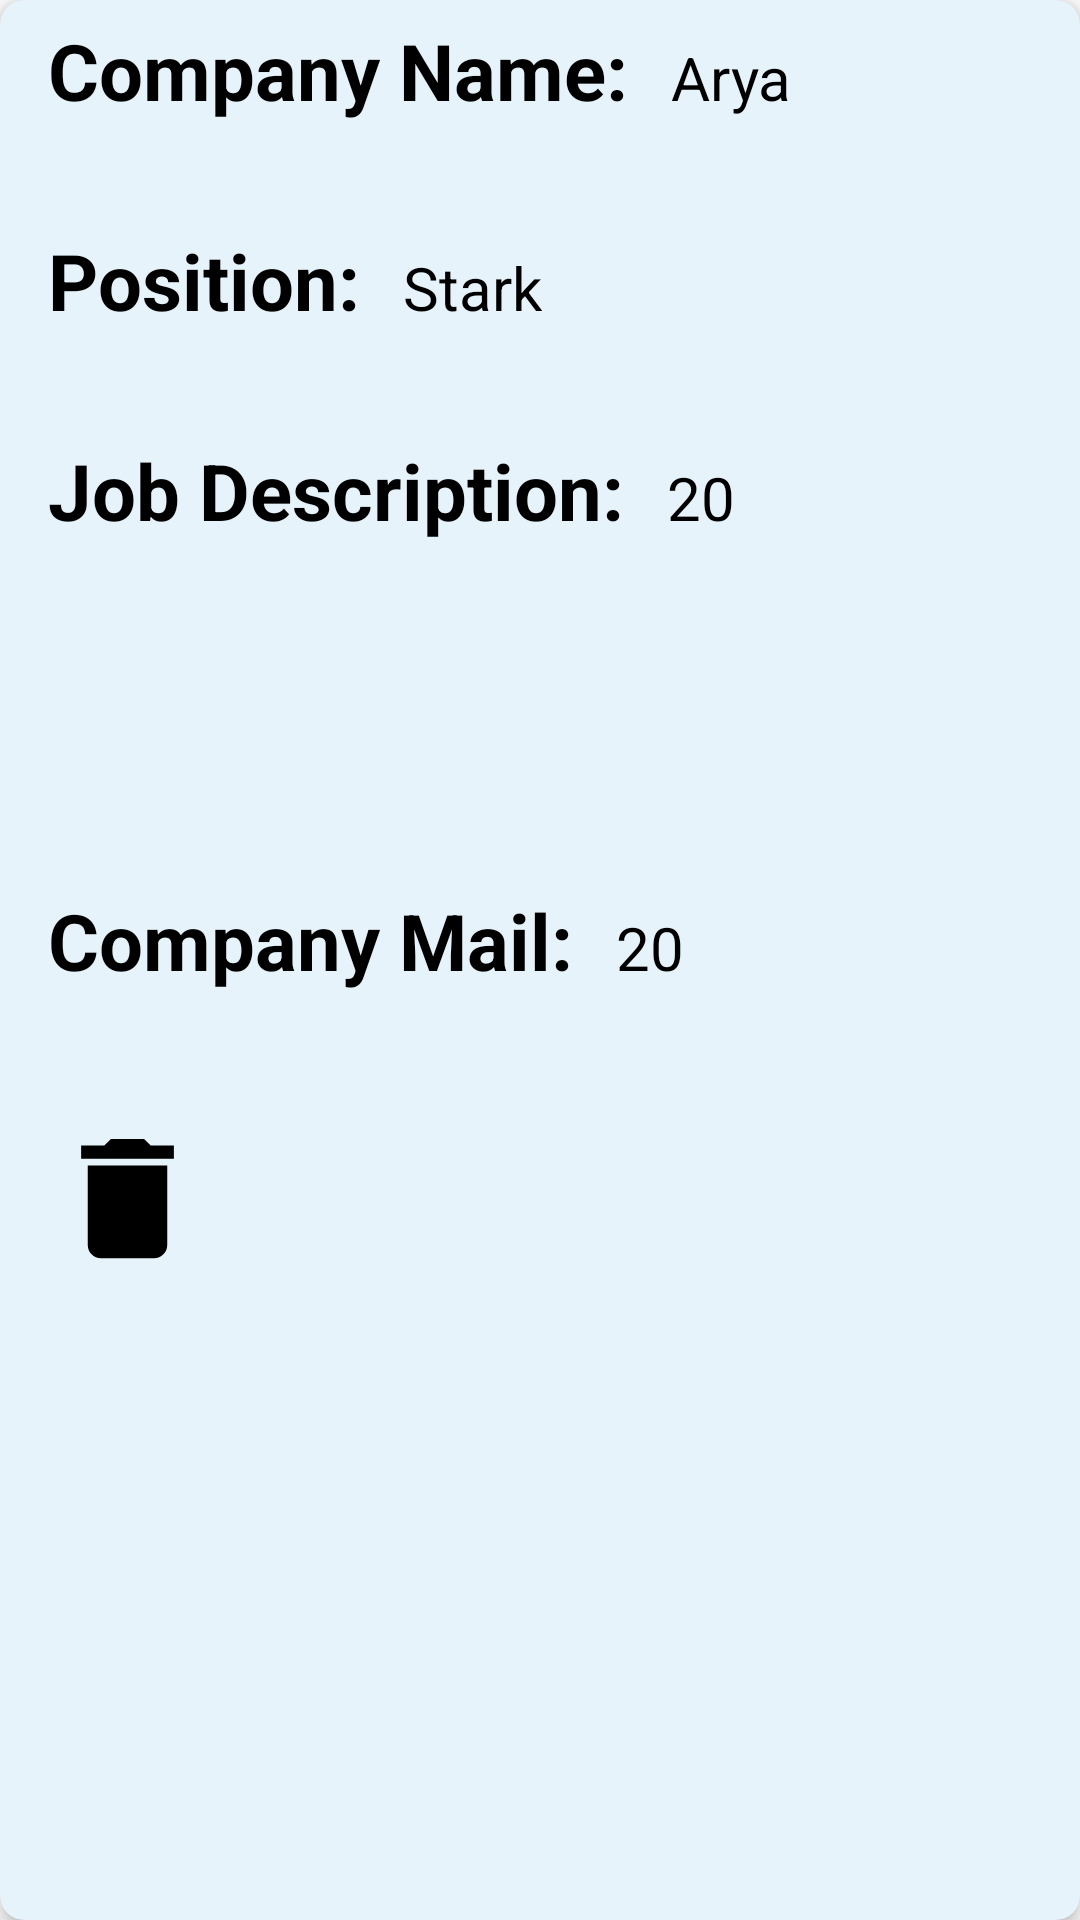

Produce the Android XML layout that renders to this screen, including the resource entries it uses.
<!-- AndroidManifest.xml: application theme Theme.MAD -->
<!-- res/layout/jobcard.xml -->
<?xml version="1.0" encoding="utf-8"?>
<androidx.cardview.widget.CardView xmlns:android="http://schemas.android.com/apk/res/android"
    xmlns:app="http://schemas.android.com/apk/res-auto"
    android:layout_width="match_parent"
    android:layout_height="wrap_content"
    android:layout_margin="8dp"
    android:backgroundTint="#E6F3FA"
    app:cardCornerRadius="8dp"
    app:cardElevation="4dp">

    <LinearLayout
        android:layout_width="match_parent"
        android:layout_height="wrap_content"
        android:layout_marginVertical="6dp"
        android:layout_marginStart="16dp"
        android:orientation="vertical">

        <LinearLayout
            android:layout_width="wrap_content"
            android:layout_height="70dp"
            android:layout_gravity="center_vertical"
            android:orientation="horizontal">

            <TextView
                android:layout_width="wrap_content"
                android:layout_height="wrap_content"
                android:text="Company Name: "
                android:textColor="@color/black"
                android:textSize="26sp"
                android:textStyle="bold" />

            <TextView
                android:id="@+id/CMn"
                android:layout_width="wrap_content"
                android:layout_height="wrap_content"
                android:layout_marginStart="8dp"
                android:text="Arya"
                android:textColor="@color/black"
                android:textSize="20sp" />

        </LinearLayout>

        <LinearLayout
            android:layout_width="wrap_content"
            android:layout_height="70dp"
            android:layout_gravity="center_vertical"
            android:orientation="horizontal">

            <TextView
                android:layout_width="wrap_content"
                android:layout_height="wrap_content"
                android:text="Position: "
                android:textColor="@color/black"
                android:textSize="26sp"
                android:textStyle="bold" />

            <TextView
                android:id="@+id/CNm"
                android:layout_width="wrap_content"
                android:layout_height="wrap_content"
                android:layout_marginStart="8dp"
                android:text="Stark"
                android:textColor="@color/black"
                android:textSize="20sp" />

        </LinearLayout>

        <LinearLayout
            android:layout_width="wrap_content"
            android:layout_height="150dp"
            android:layout_gravity="center_vertical"
            android:orientation="horizontal">

            <TextView
                android:layout_width="wrap_content"
                android:layout_height="wrap_content"
                android:text="Job Description: "
                android:textColor="@color/black"
                android:textSize="26sp"
                android:textStyle="bold" />

            <TextView
                android:id="@+id/POs"
                android:layout_width="wrap_content"
                android:layout_height="wrap_content"
                android:layout_marginStart="8dp"
                android:text="20"
                android:textColor="@color/black"
                android:textSize="20sp" />

        </LinearLayout>

        <LinearLayout
            android:layout_width="wrap_content"
            android:layout_height="70dp"
            android:layout_gravity="center_vertical"
            android:orientation="horizontal">

            <TextView
                android:layout_width="wrap_content"
                android:layout_height="wrap_content"
                android:text="Company Mail: "
                android:textColor="@color/black"
                android:textSize="26sp"
                android:textStyle="bold" />

            <TextView
                android:id="@+id/DEs"
                android:layout_width="wrap_content"
                android:layout_height="wrap_content"
                android:layout_marginStart="8dp"
                android:text="20"
                android:textColor="@color/black"
                android:textSize="20sp" />

        </LinearLayout>

        <LinearLayout
            android:layout_width="wrap_content"
            android:layout_height="70dp"
            android:layout_gravity="center_vertical"
            android:orientation="horizontal">

            <ImageView
                android:id="@+id/CardD"
                android:layout_width="53dp"
                android:layout_height="67dp"
                app:srcCompat="@drawable/baseline_delete_24" />

            <ImageView
                android:id="@+id/UPD"
                android:layout_width="53dp"
                android:layout_height="67dp"
                android:layout_marginStart="8dp"
                app:srcCompat="@drawable/baseline_create_24" />

        </LinearLayout>



    </LinearLayout>

</androidx.cardview.widget.CardView>
<!-- resources referenced by this layout -->
<resources>
  <color name="black">#FF000000</color>
  <!-- drawable baseline_delete_24 (drawable) -->
  <vector android:height="24dp" android:tint="#000000"
      android:viewportHeight="24" android:viewportWidth="24"
      android:width="24dp" xmlns:android="http://schemas.android.com/apk/res/android">
  
      <path android:fillColor="@android:color/white" android:pathData="M6,19c0,1.1 0.9,2 2,2h8c1.1,0 2,-0.9 2,-2V7H6v12zM19,4h-3.5l-1,-1h-5l-1,1H5v2h14V4z"/>
  </vector>
  <style name="Theme.MAD" parent="Theme.MaterialComponents.DayNight.DarkActionBar">
          
          <item name="colorPrimary">@color/metal</item>
          <item name="colorPrimaryVariant">@color/stat</item>
          
          <item name="colorSecondary">@color/teal_200</item>
          <item name="colorSecondaryVariant">@color/teal_700</item>
          <item name="colorOnSecondary">@color/black</item>
          
          <item name="android:statusBarColor">?attr/colorPrimaryVariant</item>
          
      </style>
  <color name="metal">#0081AB</color>
  <color name="stat">#25597f</color>
  <color name="teal_200">#FF03DAC5</color>
  <color name="teal_700">#FF018786</color>
</resources>
